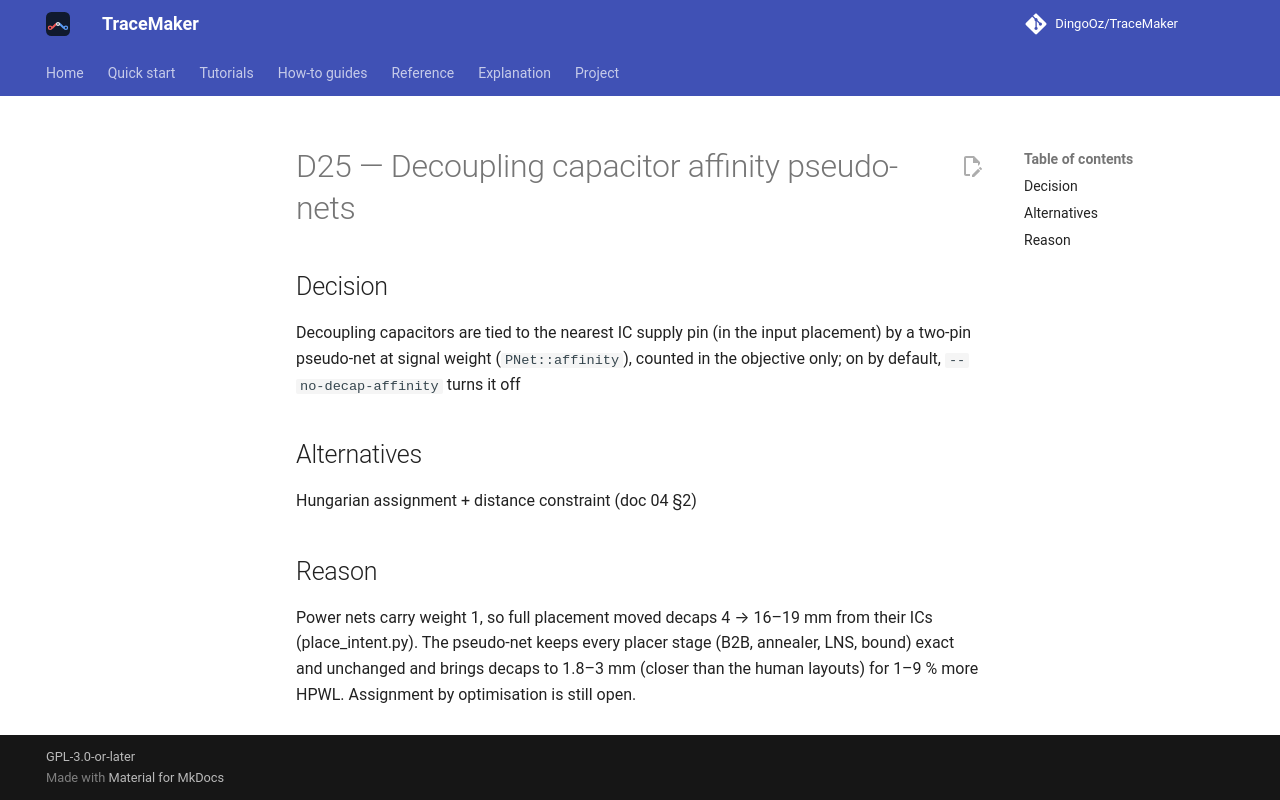

repository: DingoOz/TraceMaker · page: dev/decisions/D025/index.html · generator: mkdocs

---
id: D25
title: "Decoupling capacitor affinity pseudo-nets"
status: accepted
relates: []
docs: ["04"]
---

# D25 — Decoupling capacitor affinity pseudo-nets

## Decision

Decoupling capacitors are tied to the nearest IC supply pin (in the input placement) by a two-pin pseudo-net at signal weight (`PNet::affinity`), counted in the objective only; on by default, `--no-decap-affinity` turns it off

## Alternatives

Hungarian assignment + distance constraint (doc 04 §2)

## Reason

Power nets carry weight 1, so full placement moved decaps 4 → 16–19 mm from their ICs (place_intent.py). The pseudo-net keeps every placer stage (B2B, annealer, LNS, bound) exact and unchanged and brings decaps to 1.8–3 mm (closer than the human layouts) for 1–9 % more HPWL. Assignment by optimisation is still open.
